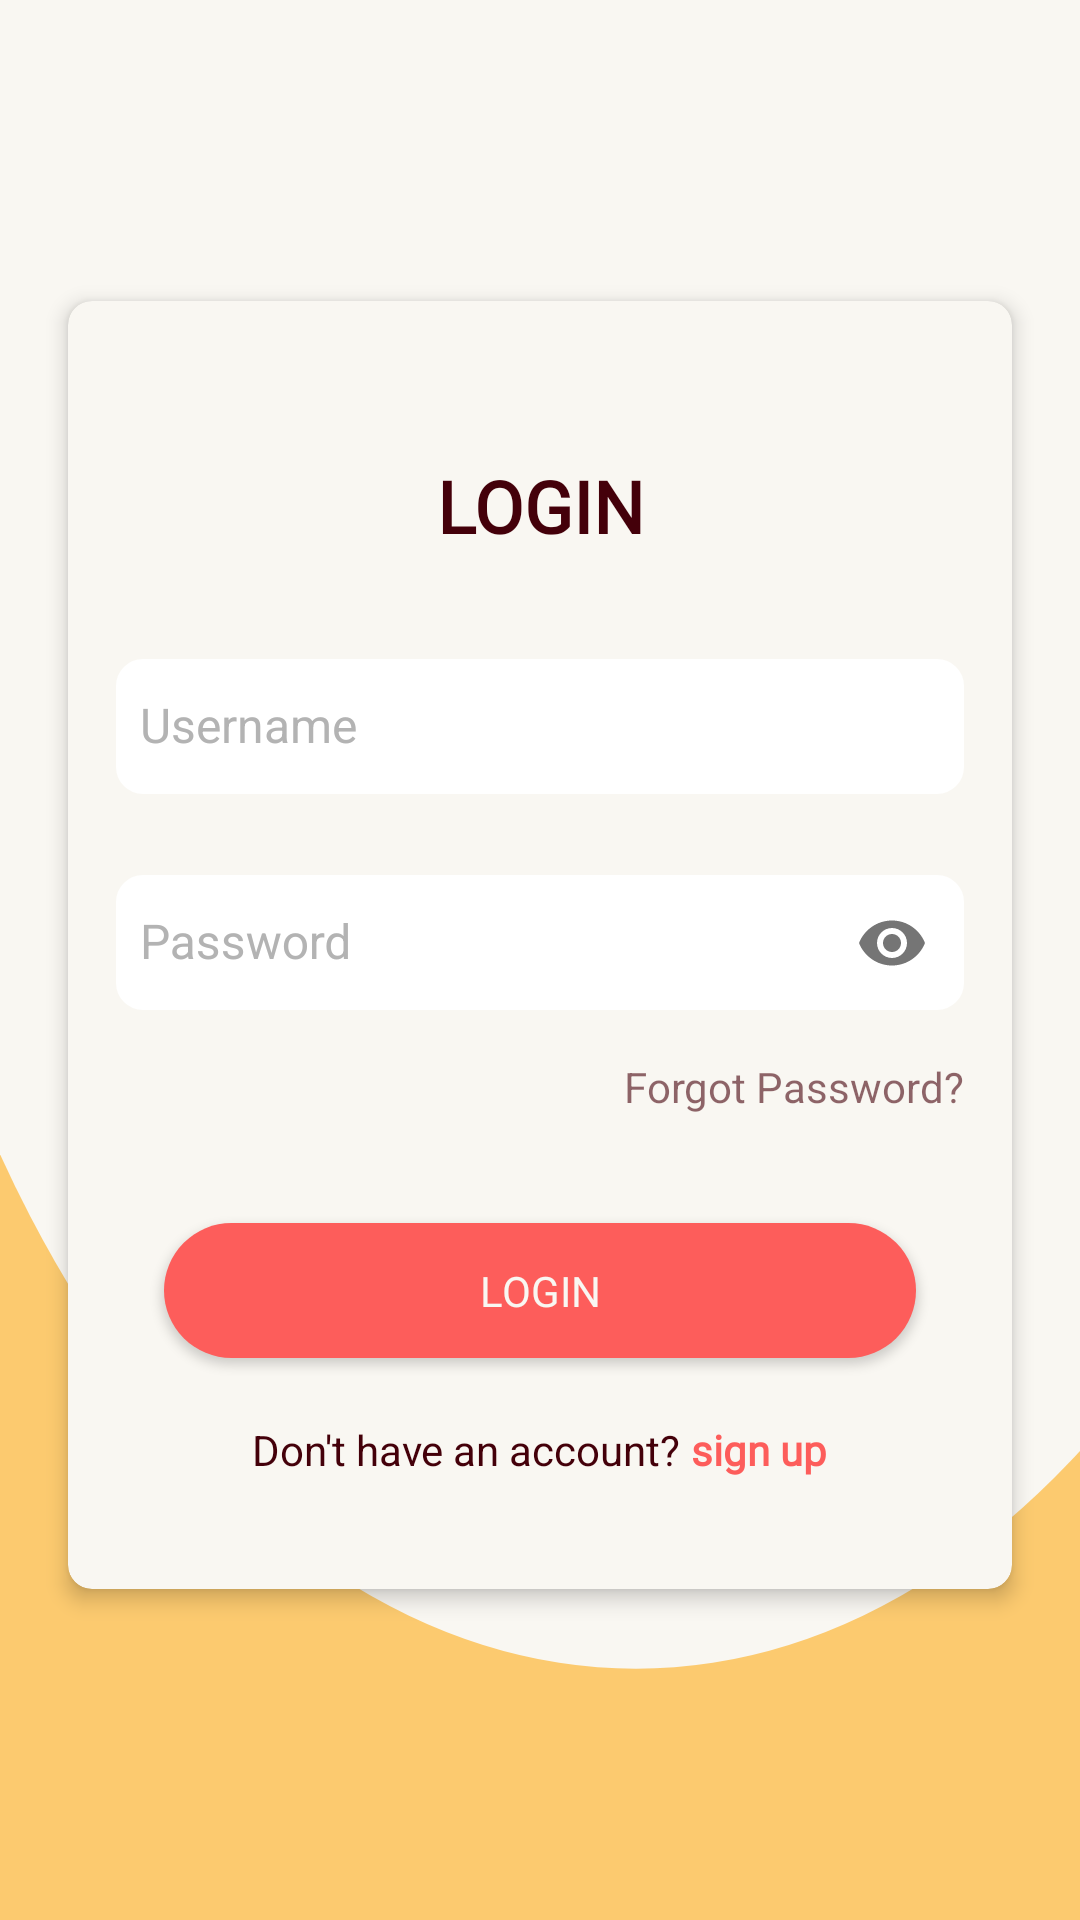

Android layout source for this screen:
<!-- AndroidManifest.xml: application theme FullScreen -->
<!-- res/layout/activity_login.xml -->
<?xml version="1.0" encoding="utf-8"?>
<RelativeLayout
    xmlns:android="http://schemas.android.com/apk/res/android"
    xmlns:app="http://schemas.android.com/apk/res-auto"
    xmlns:tools="http://schemas.android.com/tools"
    android:layout_width="match_parent"
    android:layout_height="match_parent"
    android:background="@color/grandis">


    <RelativeLayout
        android:layout_width="match_parent"
        android:layout_height="match_parent"
        android:orientation="vertical"
        android:background="@drawable/bg_corner"
        android:gravity="center_vertical">

        <androidx.cardview.widget.CardView
            android:id="@+id/card"
            android:layout_width="match_parent"
            android:layout_height="wrap_content"
            android:layout_marginLeft="16dp"
            android:layout_marginTop="6dp"
            android:layout_marginRight="16dp"
            android:layout_marginBottom="16dp"
            app:cardCornerRadius="8dp"
            app:cardElevation="4dp"
            app:cardUseCompatPadding="true"
            android:backgroundTint="@color/romance"
            app:contentPadding="16dp">

            <LinearLayout
                android:layout_width="match_parent"
                android:layout_height="wrap_content"
                android:layout_marginBottom="16dp"
                android:orientation="vertical">

                <TextView
                    android:layout_width="match_parent"
                    android:layout_height="wrap_content"
                    android:layout_marginTop="36dp"
                    android:layout_marginBottom="24dp"
                    android:text="LOGIN"
                    android:textStyle="bold"
                    android:fontFamily="@font/playfair"
                    android:textAlignment="center"
                    android:textColor="@color/tyrianpurple"
                    android:textSize="24sp" />

                <com.google.android.material.textfield.TextInputLayout
                    android:layout_width="match_parent"
                    android:layout_height="wrap_content"
                    android:layout_marginBottom="16dp"
                    android:textColorHint="#FFB3B3B3"
                    app:hintTextColor="@color/romance">

                    <EditText
                        android:id="@+id/et_username"
                        android:layout_width="match_parent"
                        android:layout_height="45dp"
                        android:padding="8dp"
                        android:drawablePadding="16dp"
                        android:hint="Username"
                        android:inputType="text"
                        android:background="@drawable/round_edittext"
                        android:backgroundTint="@color/white"
                        android:textColor="@color/tyrianpurple"
                        android:textSize="16sp" />

                </com.google.android.material.textfield.TextInputLayout>

                <com.google.android.material.textfield.TextInputLayout
                    android:layout_width="match_parent"
                    android:layout_height="wrap_content"
                    android:layout_marginBottom="16dp"
                    android:textColorHint="#FFB3B3B3"
                    app:hintTextColor="@color/romance"
                    app:passwordToggleEnabled="true">

                    <EditText
                        android:id="@+id/et_password"
                        android:layout_width="match_parent"
                        android:layout_height="45dp"
                        android:padding="8dp"
                        android:drawablePadding="16dp"
                        android:hint="Password"
                        android:inputType="textPassword"
                        android:maxLines="1"
                        android:background="@drawable/round_edittext"
                        android:backgroundTint="@color/white"
                        android:textColor="@color/tyrianpurple"
                        android:textSize="16sp" />
                </com.google.android.material.textfield.TextInputLayout>

                <TextView
                    android:id="@+id/forgot_password"
                    android:layout_width="wrap_content"
                    android:layout_gravity="right"
                    android:layout_height="wrap_content"
                    android:layout_marginBottom="20dp"
                    android:textColor="#9944000A"
                    android:text="Forgot Password?">
                </TextView>

                <Button
                    android:id="@+id/btn_login"
                    android:layout_width="match_parent"
                    android:layout_height="45dp"
                    android:layout_margin="16dp"
                    android:layout_gravity="center"
                    android:textColor="@color/romance"
                    android:fontFamily="@font/playfair"
                    android:background="@drawable/round_button"
                    android:backgroundTint="@color/bittersweet"
                    android:text="login">
                </Button>

                <LinearLayout
                    android:layout_width="wrap_content"
                    android:layout_height="wrap_content"
                    android:padding="5dp"
                    android:layout_gravity="center">

                    <TextView
                        android:layout_width="wrap_content"
                        android:layout_height="wrap_content"
                        android:textColor="@color/tyrianpurple"
                        android:text="Don't have an account? ">
                    </TextView>

                    <TextView
                        android:id="@+id/tv_signup"
                        android:layout_width="wrap_content"
                        android:layout_height="wrap_content"
                        android:textColor="@color/bittersweet"
                        android:textStyle="bold"
                        android:fontFamily="@font/playfair"
                        android:text="sign up">
                    </TextView>

                </LinearLayout>

            </LinearLayout>

        </androidx.cardview.widget.CardView>

    </RelativeLayout>

</RelativeLayout>
<!-- resources referenced by this layout -->
<resources>
  <color name="bittersweet">#FD5D5B</color>
  <color name="grandis">#FCCA6F</color>
  <color name="romance">#F9F7F2</color>
  <color name="tyrianpurple">#44000A</color>
  <color name="white">#FFFFFFFF</color>
  <!-- drawable bg_corner (drawable) -->
  <?xml version="1.0" encoding="utf-8"?>
  <vector xmlns:android="http://schemas.android.com/apk/res/android"
      xmlns:aapt="http://schemas.android.com/aapt"
      android:width="512dp"
      android:height="512dp"
      android:viewportWidth="512"
      android:viewportHeight="512">
      <group>
          <clip-path android:pathData="M0,0h512v512h-512z M 0,0"/>
          <path
              android:pathData="M-70.0,115.0a371.5,330.0,0,1,0,743.0,0.0a371.5,330.0,0,1,0,-743.0,0.0z"
              android:fillColor="@color/romance">
          </path>
      </group>
  </vector>
  <!-- drawable round_button (drawable) -->
  <?xml version="1.0" encoding="utf-8"?>
  <shape xmlns:android="http://schemas.android.com/apk/res/android"
      android:shape="rectangle">
      <corners
          android:radius="80dp"/>
      <solid
          android:color="@color/bittersweet"/>
  </shape>
  <!-- drawable round_edittext (drawable) -->
  <?xml version="1.0" encoding="utf-8"?>
  <shape xmlns:android="http://schemas.android.com/apk/res/android"
      android:shape="rectangle">
      <stroke
          android:width="2dp"
          android:color="#FFFFFF" />
      <corners
          android:radius="8dp"/>
  </shape>
  <style name="FullScreen" parent="@style/Theme.AppCompat.Light.NoActionBar">
          <item name="android:statusBarColor">@color/romance</item>
          <item name="android:navigationBarColor">@color/grandis  </item>
          <item name="android:windowNoTitle">true</item>
          <item name="android:windowActionBar">false</item>
          <item name="android:windowFullscreen">false</item>
      </style>
</resources>
